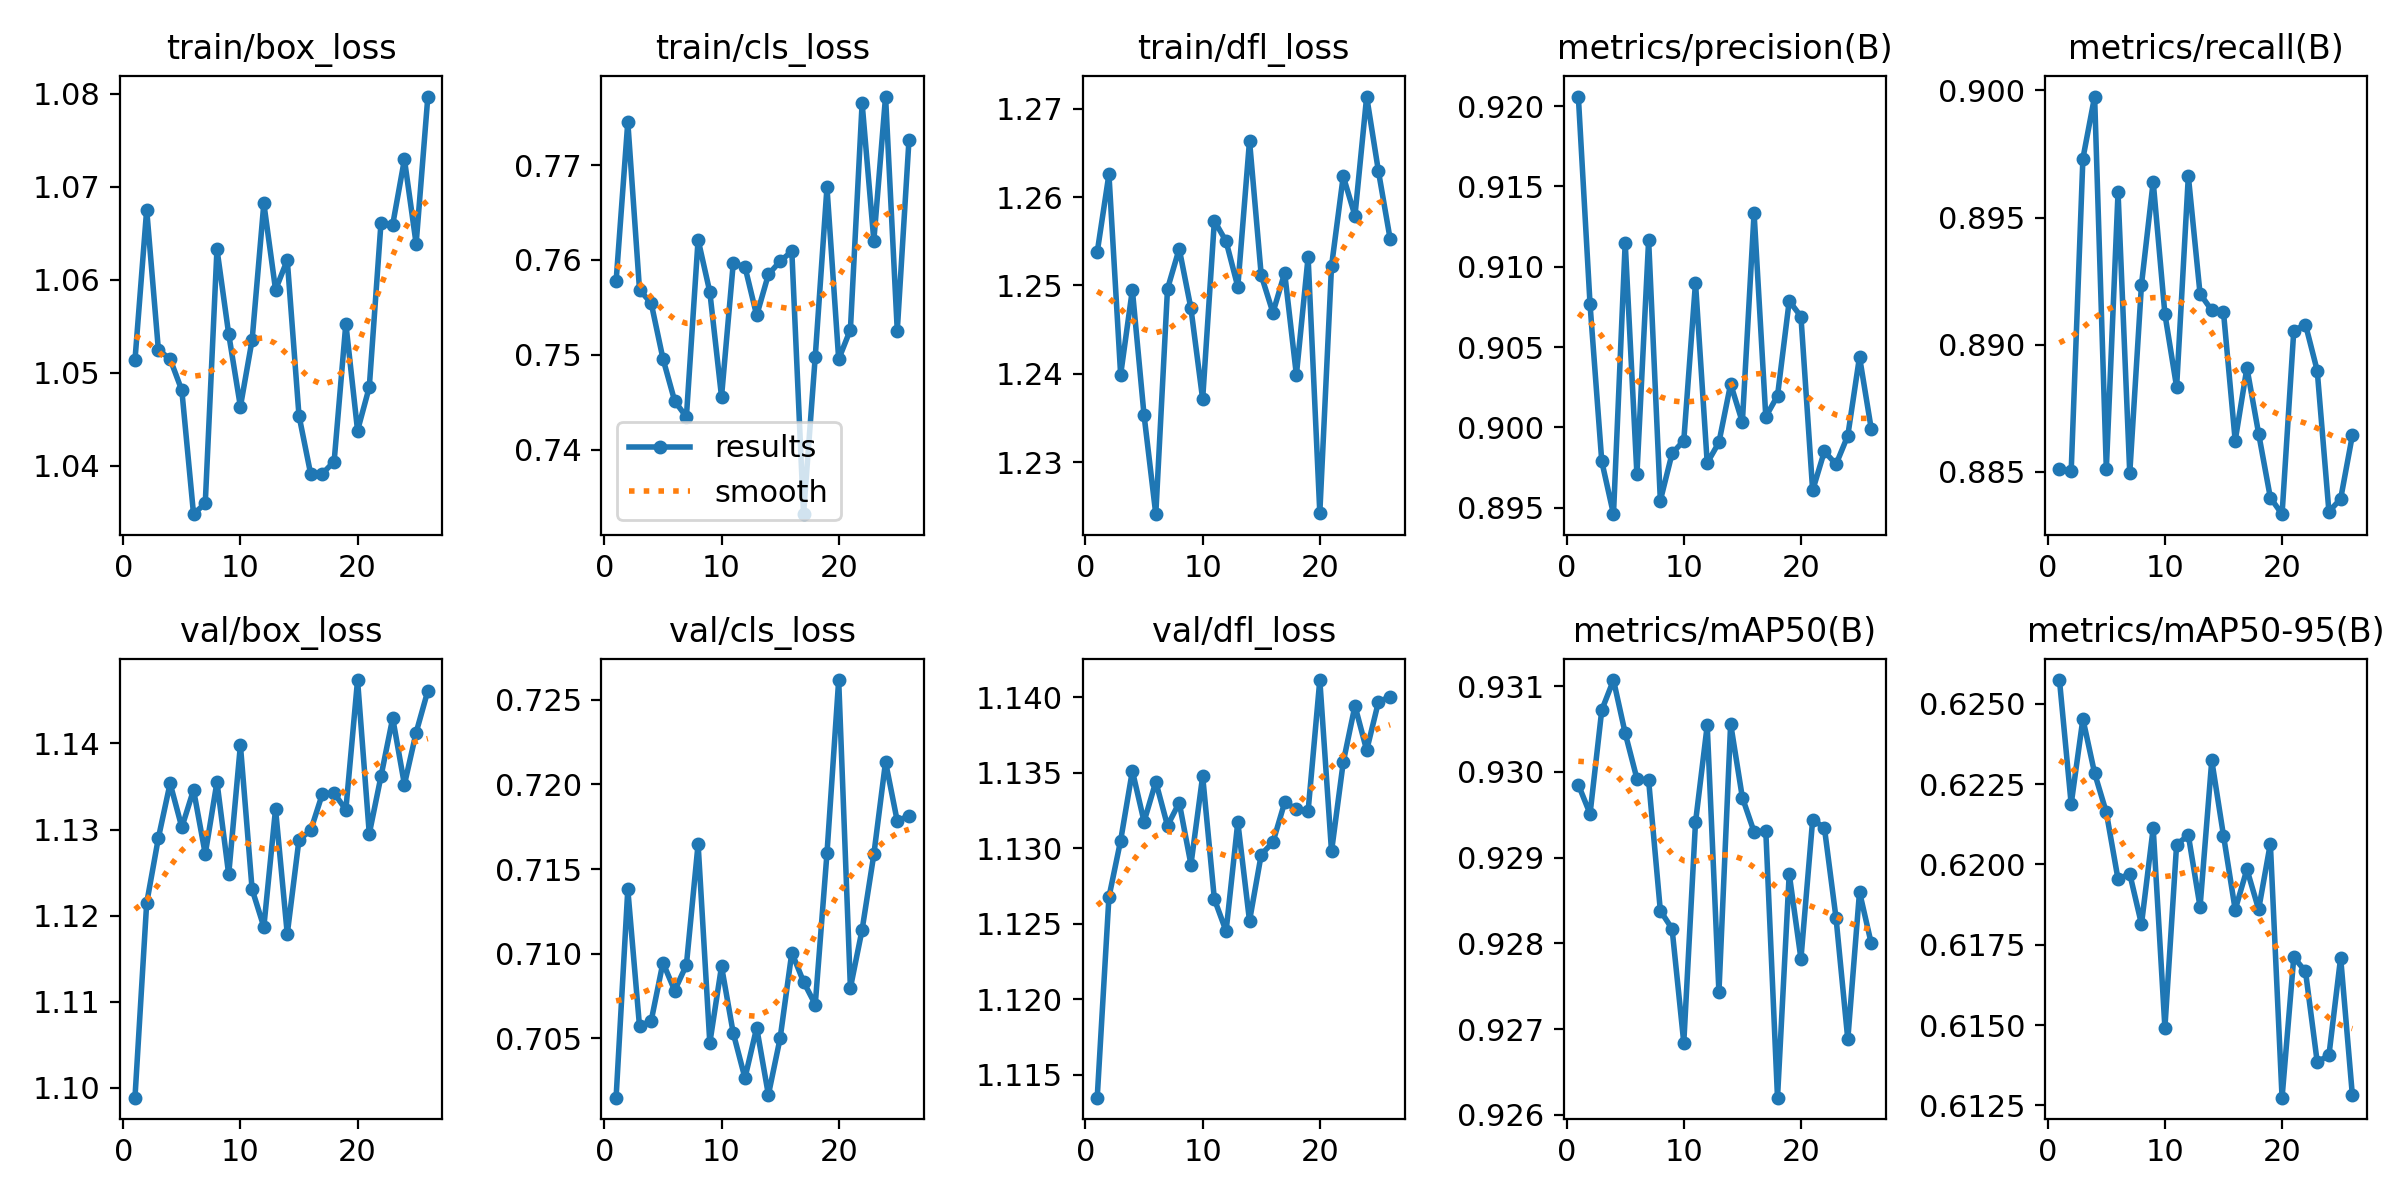

Source data for this figure (header and first rows):
epoch, time, train/box_loss, train/cls_loss, train/dfl_loss, metrics/precision(B), metrics/recall(B), metrics/mAP50(B), metrics/mAP50-95(B), val/box_loss, val/cls_loss, val/dfl_loss, lr/pg0, lr/pg1, lr/pg2
1, 36.35, 1.051, 0.7577, 1.254, 0.9206, 0.8851, 0.9298, 0.6257, 1.099, 0.7015, 1.113, 0.003356, 1.6609e-05, 1.6609e-05
2, 51.51, 1.068, 0.7745, 1.263, 0.9076, 0.885, 0.9295, 0.6219, 1.121, 0.7138, 1.127, 0.001705, 3.27765e-05, 3.27765e-05
3, 65.83, 1.052, 0.7569, 1.24, 0.8979, 0.8973, 0.9307, 0.6245, 1.129, 0.7057, 1.131, 5.42111e-05, 4.84441e-05, 4.84441e-05
4, 80.24, 1.051, 0.7554, 1.25, 0.8946, 0.8998, 0.9311, 0.6228, 1.135, 0.706, 1.135, 4.775e-05, 4.775e-05, 4.775e-05
5, 94.5, 1.048, 0.7496, 1.235, 0.9115, 0.8851, 0.9304, 0.6216, 1.13, 0.7095, 1.132, 4.7e-05, 4.7e-05, 4.7e-05
6, 108.9, 1.035, 0.7451, 1.224, 0.8971, 0.896, 0.9299, 0.6195, 1.135, 0.7078, 1.134, 4.625e-05, 4.625e-05, 4.625e-05
7, 123.2, 1.036, 0.7435, 1.25, 0.9117, 0.8849, 0.9299, 0.6197, 1.127, 0.7093, 1.131, 4.55e-05, 4.55e-05, 4.55e-05
8, 137.6, 1.063, 0.7621, 1.254, 0.8954, 0.8924, 0.9284, 0.6181, 1.136, 0.7165, 1.133, 4.475e-05, 4.475e-05, 4.475e-05
9, 151.9, 1.054, 0.7566, 1.247, 0.8984, 0.8964, 0.9282, 0.6211, 1.125, 0.7047, 1.129, 4.4e-05, 4.4e-05, 4.4e-05
10, 166.4, 1.046, 0.7456, 1.237, 0.8992, 0.8912, 0.9268, 0.6149, 1.14, 0.7092, 1.135, 4.325e-05, 4.325e-05, 4.325e-05
11, 180.9, 1.054, 0.7596, 1.257, 0.909, 0.8883, 0.9294, 0.6206, 1.123, 0.7053, 1.127, 4.25e-05, 4.25e-05, 4.25e-05
12, 195.5, 1.068, 0.7593, 1.255, 0.8978, 0.8966, 0.9305, 0.6209, 1.119, 0.7026, 1.125, 4.175e-05, 4.175e-05, 4.175e-05
13, 210.1, 1.059, 0.7541, 1.25, 0.8991, 0.892, 0.9274, 0.6187, 1.132, 0.7056, 1.132, 4.1e-05, 4.1e-05, 4.1e-05
14, 224.9, 1.062, 0.7585, 1.266, 0.9027, 0.8913, 0.9306, 0.6232, 1.118, 0.7016, 1.125, 4.025e-05, 4.025e-05, 4.025e-05
15, 239.6, 1.045, 0.7599, 1.251, 0.9003, 0.8913, 0.9297, 0.6209, 1.129, 0.705, 1.13, 3.95e-05, 3.95e-05, 3.95e-05
16, 254.4, 1.039, 0.7609, 1.247, 0.9133, 0.8862, 0.9293, 0.6186, 1.13, 0.71, 1.13, 3.875e-05, 3.875e-05, 3.875e-05
17, 269.2, 1.039, 0.7332, 1.251, 0.9007, 0.8891, 0.9293, 0.6199, 1.134, 0.7083, 1.133, 3.8e-05, 3.8e-05, 3.8e-05
18, 284.1, 1.04, 0.7498, 1.24, 0.902, 0.8865, 0.9262, 0.6186, 1.134, 0.707, 1.133, 3.725e-05, 3.725e-05, 3.725e-05
19, 299, 1.055, 0.7677, 1.253, 0.9079, 0.884, 0.9288, 0.6207, 1.132, 0.7159, 1.132, 3.65e-05, 3.65e-05, 3.65e-05
20, 313.8, 1.044, 0.7495, 1.224, 0.9069, 0.8833, 0.9278, 0.6127, 1.147, 0.7262, 1.141, 3.575e-05, 3.575e-05, 3.575e-05
21, 328.7, 1.048, 0.7527, 1.252, 0.8961, 0.8905, 0.9294, 0.6171, 1.13, 0.708, 1.13, 3.5e-05, 3.5e-05, 3.5e-05
22, 343.6, 1.066, 0.7765, 1.262, 0.8985, 0.8908, 0.9294, 0.6167, 1.136, 0.7114, 1.136, 3.425e-05, 3.425e-05, 3.425e-05
23, 358.6, 1.066, 0.762, 1.258, 0.8977, 0.889, 0.9283, 0.6139, 1.143, 0.7159, 1.139, 3.35e-05, 3.35e-05, 3.35e-05
24, 373.5, 1.073, 0.7772, 1.271, 0.8995, 0.8834, 0.9269, 0.6141, 1.135, 0.7213, 1.136, 3.275e-05, 3.275e-05, 3.275e-05
25, 388.5, 1.064, 0.7526, 1.263, 0.9044, 0.8839, 0.9286, 0.6171, 1.141, 0.7178, 1.14, 3.2e-05, 3.2e-05, 3.2e-05
26, 403.3, 1.08, 0.7726, 1.255, 0.8999, 0.8864, 0.928, 0.6128, 1.146, 0.7182, 1.14, 3.125e-05, 3.125e-05, 3.125e-05
